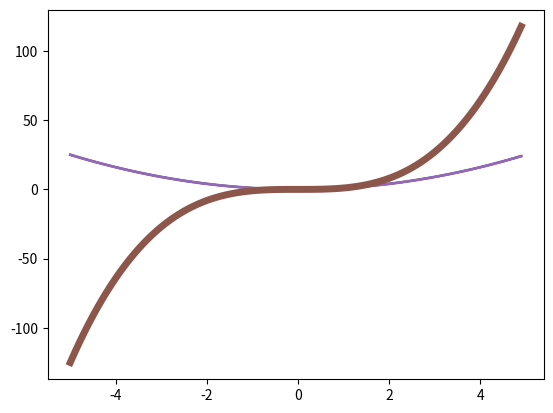
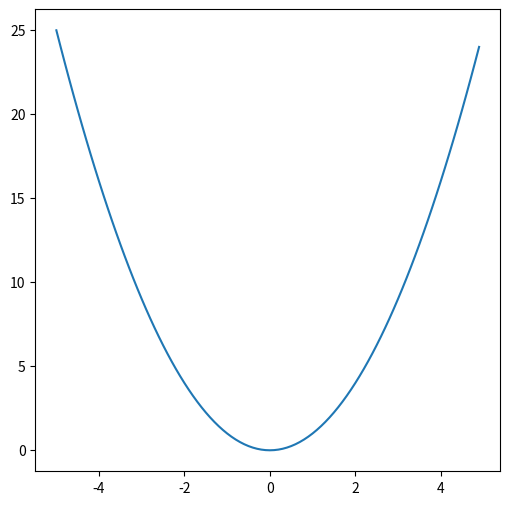
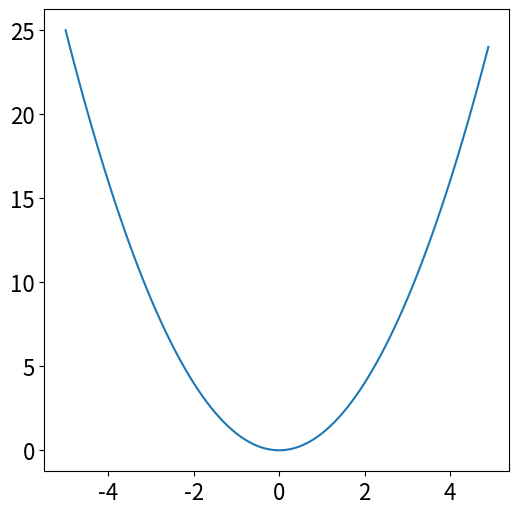

Reproduce these figures in Python, in order.
#!/usr/bin/env python
# coding: utf-8

# # Plotting with matplotlib

# ## Learning Goals
# 
# After going through this notebook, you should be able to:
# 
# 1. import matplotlib in a Jupyter Notebook 
# 2. Make a basic plot of a 1D function with matplotlib
# 3. Change the size of a maplotlib plot
# 4. Change font sizes in matplotlib
# 5. Change tickmarks
# 6. Add a legend
# 7. Add labels to axes

# ## Importing libraries

# matplotlib is a python library used for making plots.  It is not native to python and thus we must tell our python kernel to import it.  In addition, and something specific to Jupyter Notebooks, we will have to tell the notebook that we want to display the plot inline

# In[1]:


import matplotlib.pyplot as plt
get_ipython().run_line_magic('matplotlib', 'inline')


# while we are at it we will import numpy

# In[2]:


import numpy as np


# ## Basic plotting

# Let's plot $f(x) = x^2$.  To have a computer do this, we must explicitly define our $x$ values and compute the corresponding $f(x)$ value. 

# In[3]:


# create a list of x values
xValues = []   # initialize list
for i in range(100):
    xValues.append(-5 + i*0.1)
print(xValues)


# In[4]:


# determine f(x) values
yValues = []   # initialize list
for i in range(100):
    yValues.append(xValues[i]*xValues[i])   # f(x) = x^2 = x*x
print(yValues)


# In[5]:


# plot
plt.plot(xValues,yValues)


# The above lists and plots could also be all done in one code snippet.  I will do so below and also use numpy routines and operations to make the code look cleaner.

# In[6]:


x_vals = np.arange(-5,5,0.1)
y_vals = x_vals**2
plt.plot(x_vals,y_vals)


# ## Multiple curves on the same plot

# In[7]:


x_vals = np.arange(-5,5,0.1)
y_vals_1 = x_vals**2
y_vals_2 = x_vals**3
plt.plot(x_vals,y_vals_1)
plt.plot(x_vals,y_vals_2)


# ## Changing linewidth

# In[8]:


x_vals = np.arange(-5,5,0.1)
y_vals_1 = x_vals**2
y_vals_2 = x_vals**3
plt.plot(x_vals,y_vals_1,lw=2)
plt.plot(x_vals,y_vals_2,lw=5)


# ## Changing the size of the plot

# What I mean by size, here, is the image size.  If you want to plot a larger domain/range you must simply change the number of x and y values you compute.
# 
# There are likely an almost infinite number of ways of changing the image size of a matplotlib plot.  Here we will use the approach of declaring a figure object and then modifying that object.

# In[9]:


# declare a figure object and set the figure size
fig = plt.figure(figsize=(6,6),dpi=80)
plt.plot(x_vals,y_vals)


# ## Changing the font size in matplotlib plots

# Changing the fontsizes in matplotlib can be tricky because one can change the font size of different parts of the plot in different spots.  For the current plot, we only have text for along our axes so we will modify those.  We will, however, modify the default fontsize which will affect our subsequent plots as well.

# In[10]:


# update default font size to 16
plt.rcParams.update({'font.size': 16})


# In[11]:


# declare a figure object and set the figure size
fig = plt.figure(figsize=(6,6),dpi=80)
plt.plot(x_vals,y_vals)


# In[ ]:




